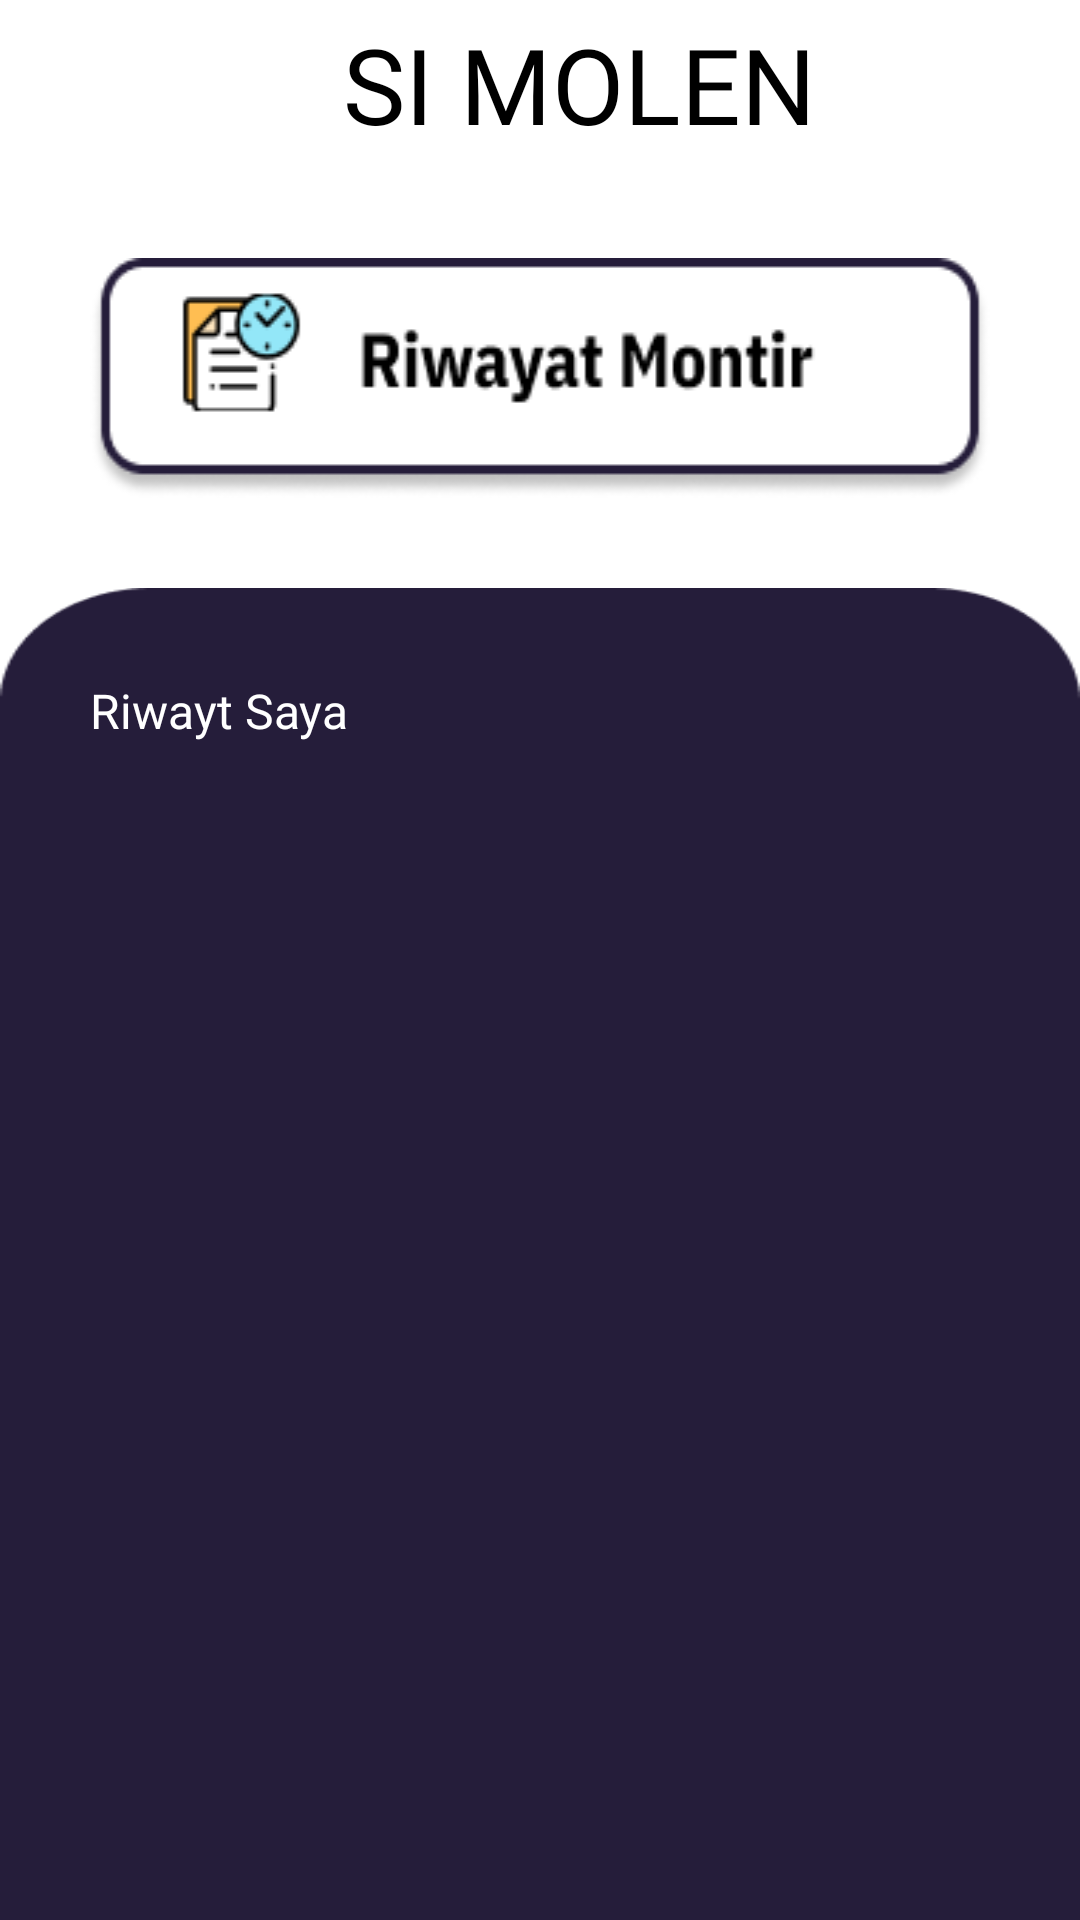

Android layout source for this screen:
<!-- AndroidManifest.xml: application theme Theme.MaterialComponents.Light.NoActionBar -->
<!-- res/layout/activity_riwayat_montir.xml -->
<?xml version="1.0" encoding="utf-8"?>
<LinearLayout xmlns:android="http://schemas.android.com/apk/res/android"
    xmlns:app="http://schemas.android.com/apk/res-auto"
    xmlns:tools="http://schemas.android.com/tools"
    android:layout_width="match_parent"
    android:layout_height="match_parent"
    android:background="@color/white"
    android:orientation="vertical"
    tools:context=".RiwayatMontirActivity">

    <Toolbar
        android:layout_width="match_parent"
        android:layout_height="wrap_content">
        <LinearLayout
            android:layout_marginRight="20dp"
            android:orientation="horizontal"
            android:layout_width="match_parent"
            android:layout_height="wrap_content">
            <Button
                android:layout_width="30dp"
                android:layout_height="30dp"
                android:background="@drawable/kembali"
                app:backgroundTint="@color/black">
            </Button>
            <TextView
                android:gravity="center"
                android:fontFamily="@font/homenaje"
                android:layout_width="match_parent"
                android:layout_height="wrap_content"
                android:text="SI MOLEN"
                android:textColor="@color/black"
                android:textSize="35dp">
            </TextView>
        </LinearLayout>
    </Toolbar>
    <ImageView
        android:layout_marginHorizontal="30dp"
        android:layout_marginTop="30dp"
        android:background="@drawable/riwayatmontir"
        android:layout_width="match_parent"
        android:layout_height="wrap_content">
    </ImageView>
    <LinearLayout
        android:orientation="vertical"
        android:layout_marginTop="30dp"
        android:background="@drawable/latargelap"
        android:layout_width="match_parent"
        android:layout_height="wrap_content">
        <TextView
            android:layout_marginHorizontal="30dp"
            android:fontFamily="@font/inter"
            android:textSize="16dp"
            android:textColor="@color/white"
            android:layout_marginTop="30dp"
            android:text="Riwayt Saya"
            android:layout_width="match_parent"
            android:layout_height="wrap_content">
        </TextView>
        <androidx.recyclerview.widget.RecyclerView
            android:id="@+id/recyclerView"
            android:layout_marginTop="10dp"
            android:layout_marginHorizontal="30dp"
            android:layout_width="match_parent"
            android:layout_height="wrap_content">
        </androidx.recyclerview.widget.RecyclerView>
    </LinearLayout>
</LinearLayout>
<!-- resources referenced by this layout -->
<resources>
  <color name="black">#FF000000</color>
  <color name="white">#FFFFFFFF</color>
  <!-- drawable latargelap: png bitmap (drawable, 3735 bytes) -->
  <!-- drawable riwayatmontir: png bitmap (drawable, 7654 bytes) -->
</resources>
